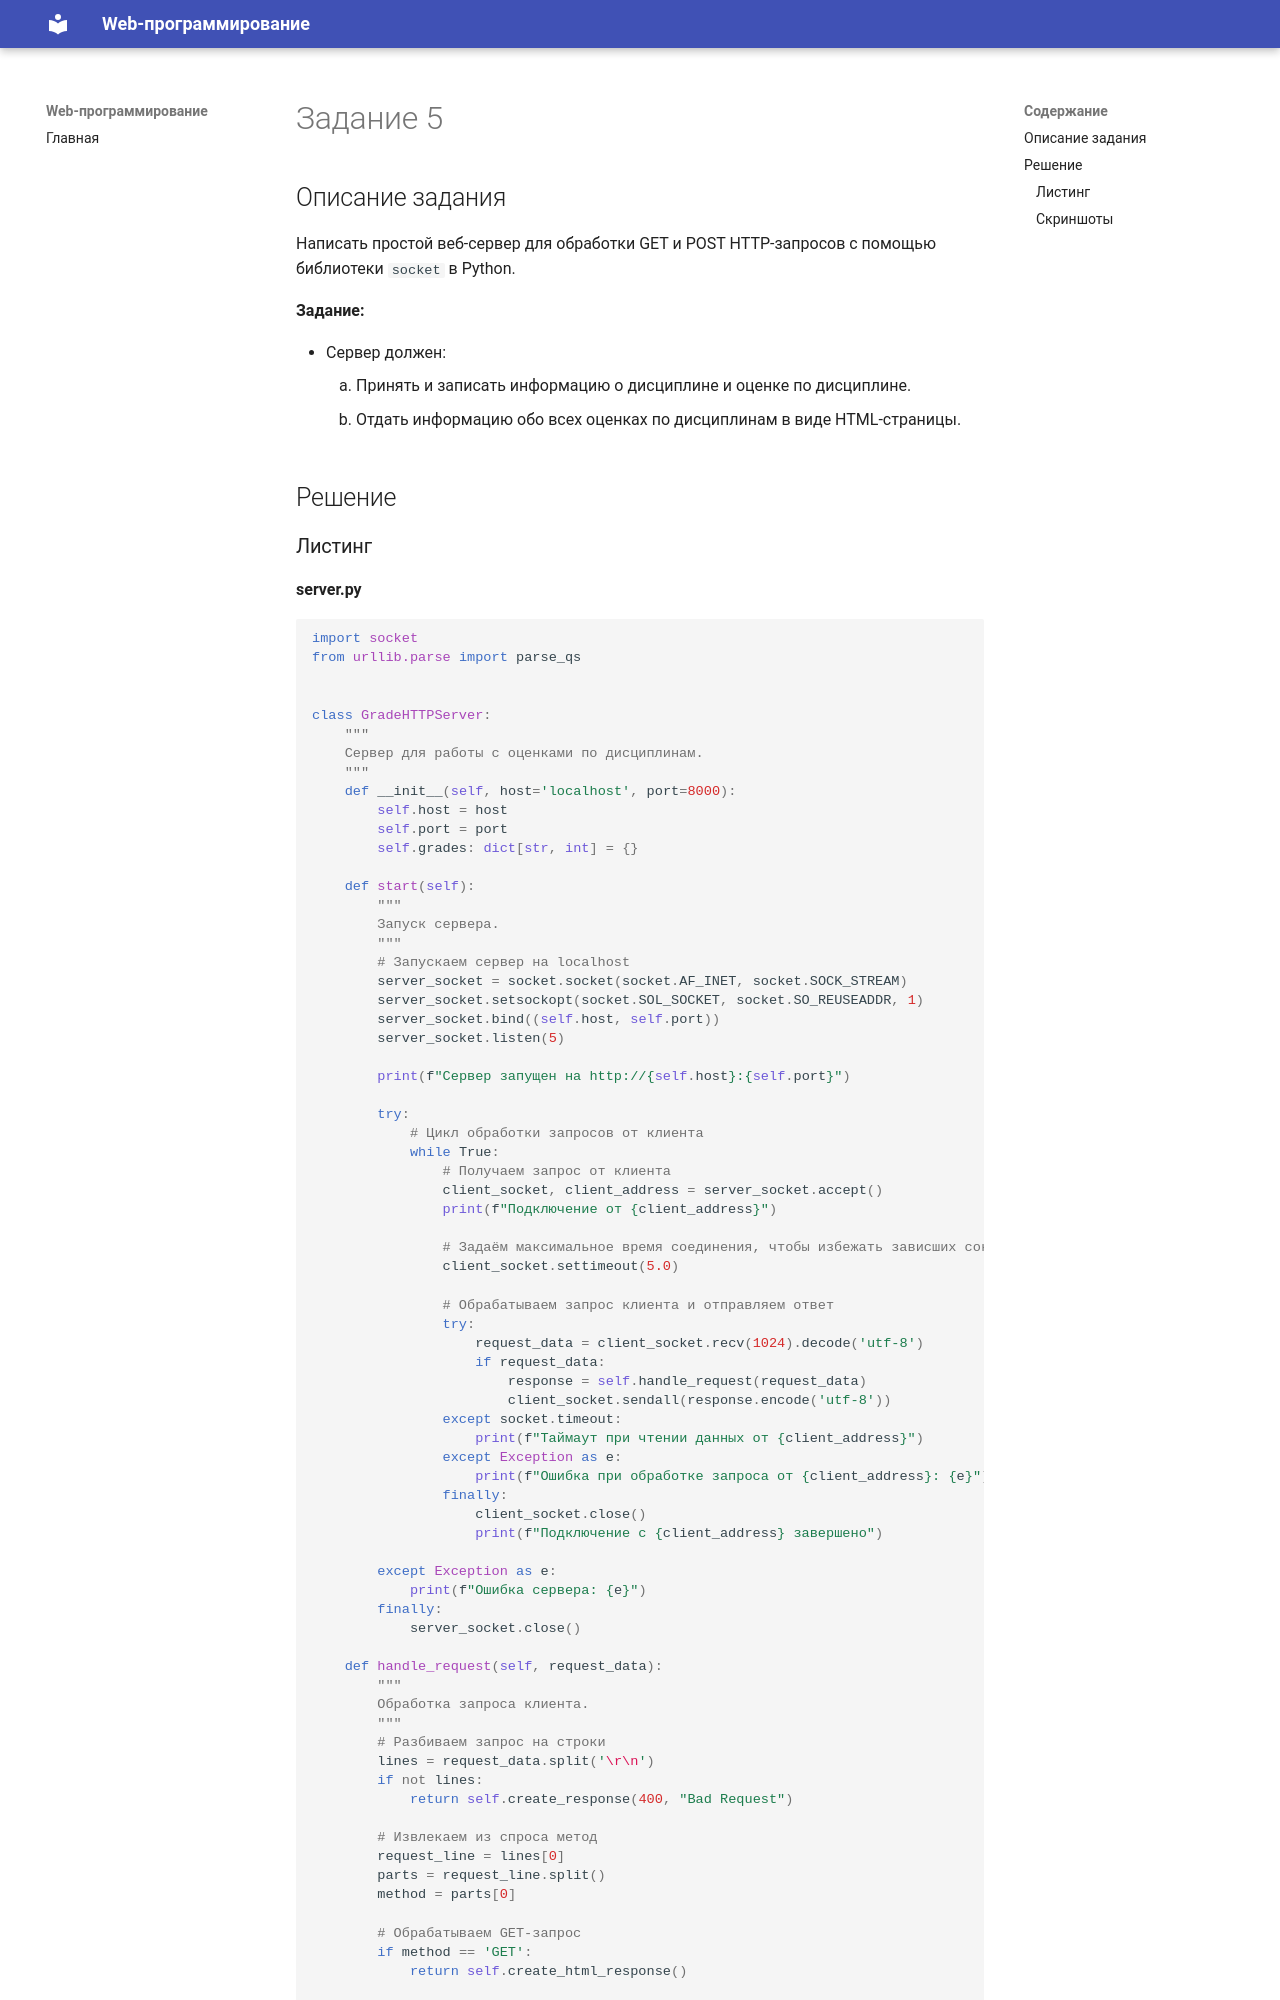

repository: KlimVladMaks/TonikX-ITMO_ICT_WebDevelopment_2025-2026 · page: semester_1/lab_1/task_5/index.html · generator: mkdocs

# Задание 5

## Описание задания

Написать простой веб-сервер для обработки GET и POST HTTP-запросов с помощью библиотеки `socket` в Python.

**Задание:**

- Сервер должен:
    1. Принять и записать информацию о дисциплине и оценке по дисциплине.
    2. Отдать информацию обо всех оценках по дисциплинам в виде HTML-страницы.

## Решение
